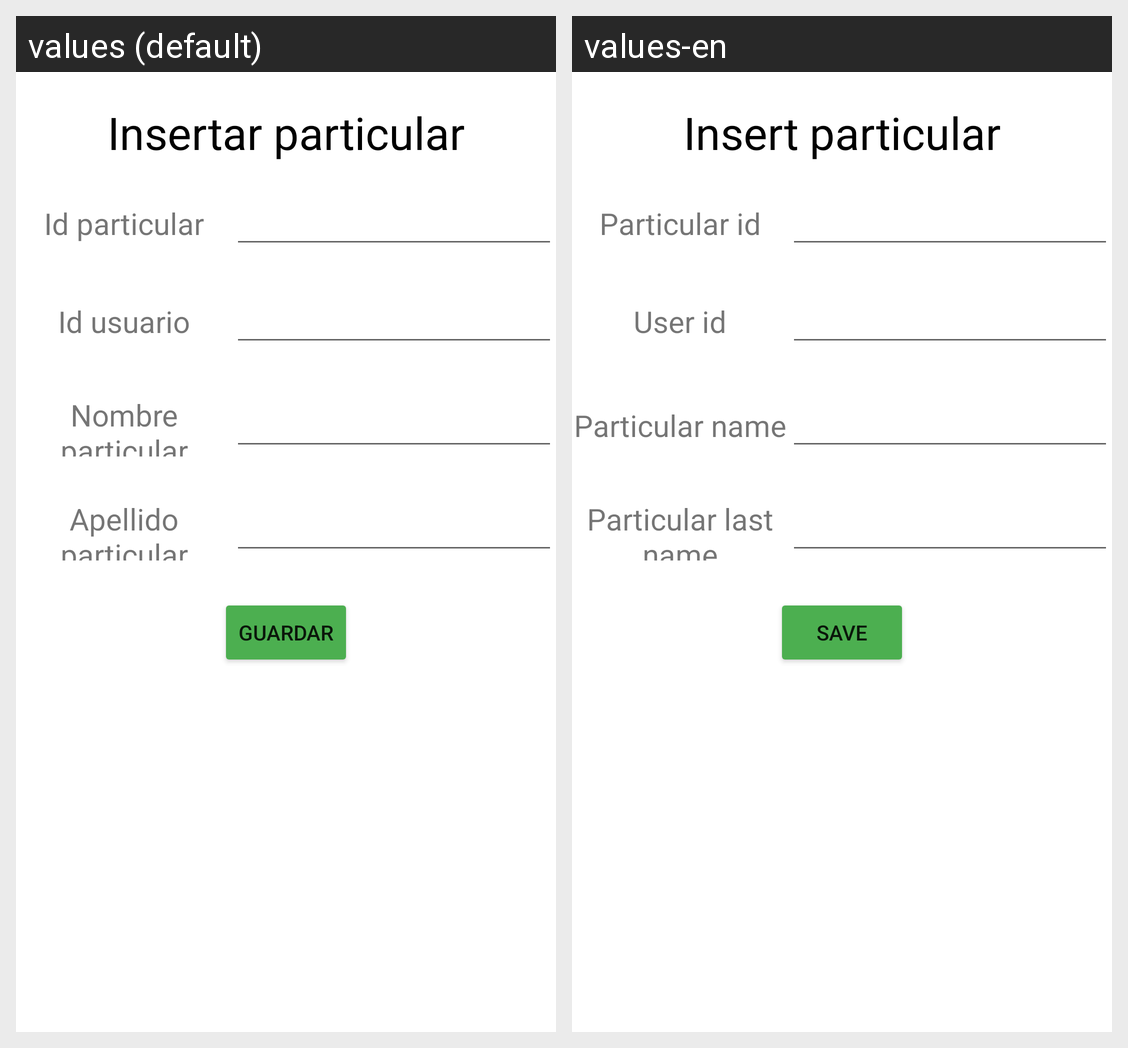

The Android screen above is rendered under two locales of the same app. Produce the string resources it draws, with the default and per-locale values.
Android screen res/layout/activity_insertar_particular.xml rendered under 2 locales, left to right: values (default), values-en. Device: Nexus 5 (rendered at 1080×1920; each locale shown at half size, 540×960, under a caption strip naming it); theme Theme.App_proyecto01.
Strings drawn on this screen, with the default value and each locale's value (text and hints the layout hard-codes, and strings that could not be matched under every locale, appear in the picture but are not listed):

insertarParticular
  values: Insertar particular
  values-en: Insert particular

idParticular
  values: Id particular
  values-en: Particular id

idUsuario
  values: Id usuario
  values-en: User id

nombreParticular
  values: Nombre particular
  values-en: Particular name

apellidoParticular
  values: Apellido particular
  values-en: Particular last name

guardar
  values: Guardar
  values-en: Save
